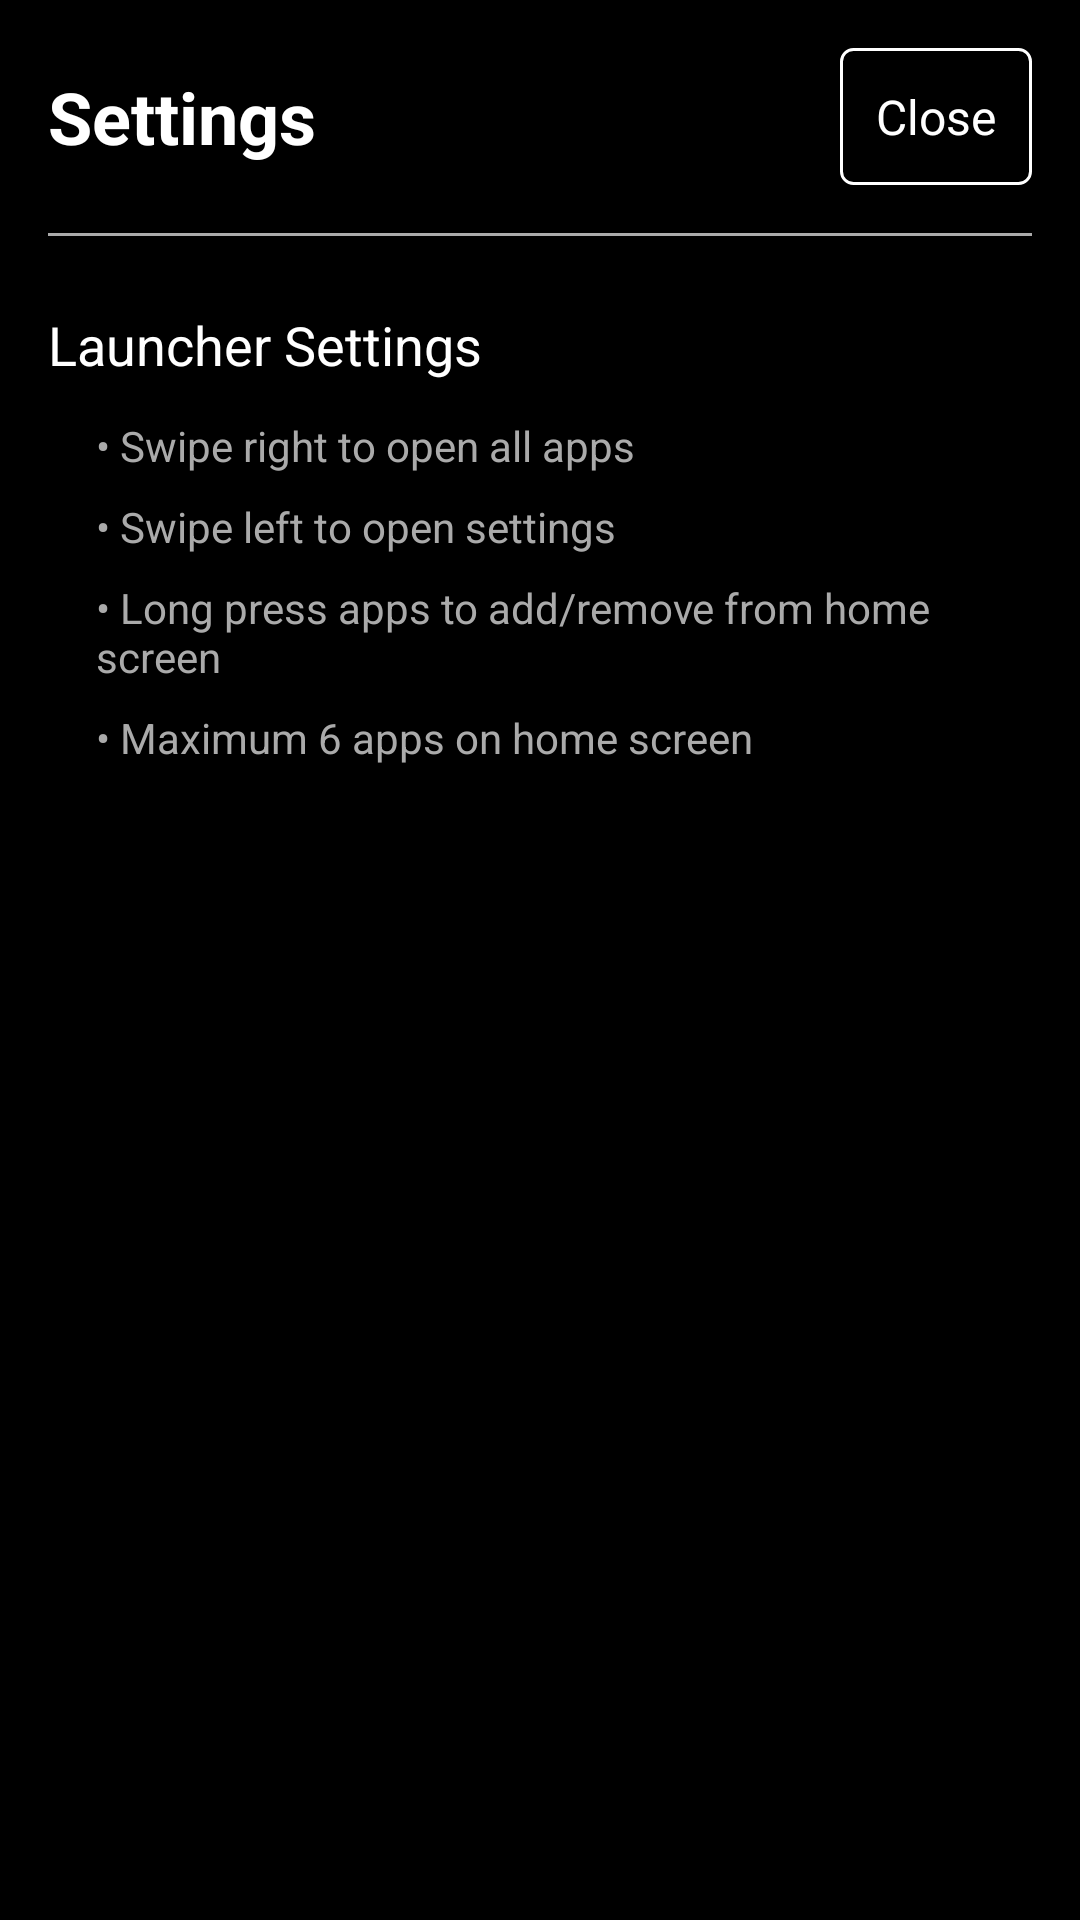

This screen was rendered from an Android layout file. Write that file and the resources it references.
<!-- AndroidManifest.xml: activity theme AppTheme -->
<!-- res/layout/activity_settings.xml -->
<?xml version="1.0" encoding="utf-8"?>
<LinearLayout xmlns:android="http://schemas.android.com/apk/res/android"
    android:layout_width="match_parent"
    android:layout_height="match_parent"
    android:orientation="vertical"
    android:background="@android:color/black"
    android:padding="16dp">

    <LinearLayout
        android:layout_width="match_parent"
        android:layout_height="wrap_content"
        android:orientation="horizontal"
        android:gravity="center_vertical"
        android:paddingBottom="16dp">

        <TextView
            android:layout_width="0dp"
            android:layout_height="wrap_content"
            android:layout_weight="1"
            android:text="Settings"
            android:textColor="@android:color/white"
            android:textSize="24sp"
            android:textStyle="bold" />

        <TextView
            android:id="@+id/btn_close"
            android:layout_width="wrap_content"
            android:layout_height="wrap_content"
            android:text="Close"
            android:textColor="@android:color/white"
            android:textSize="16sp"
            android:padding="12dp"
            android:background="@drawable/button_background"
            android:clickable="true"
            android:focusable="true" />
    </LinearLayout>

    <View
        android:layout_width="match_parent"
        android:layout_height="1dp"
        android:background="@android:color/darker_gray"
        android:layout_marginBottom="16dp" />

    <TextView
        android:layout_width="match_parent"
        android:layout_height="wrap_content"
        android:text="Launcher Settings"
        android:textColor="@android:color/white"
        android:textSize="18sp"
        android:paddingVertical="8dp" />

    <TextView
        android:layout_width="match_parent"
        android:layout_height="wrap_content"
        android:text="• Swipe right to open all apps"
        android:textColor="@android:color/darker_gray"
        android:textSize="14sp"
        android:paddingVertical="4dp"
        android:paddingStart="16dp" />

    <TextView
        android:layout_width="match_parent"
        android:layout_height="wrap_content"
        android:text="• Swipe left to open settings"
        android:textColor="@android:color/darker_gray"
        android:textSize="14sp"
        android:paddingVertical="4dp"
        android:paddingStart="16dp" />

    <TextView
        android:layout_width="match_parent"
        android:layout_height="wrap_content"
        android:text="• Long press apps to add/remove from home screen"
        android:textColor="@android:color/darker_gray"
        android:textSize="14sp"
        android:paddingVertical="4dp"
        android:paddingStart="16dp" />

    <TextView
        android:layout_width="match_parent"
        android:layout_height="wrap_content"
        android:text="• Maximum 6 apps on home screen"
        android:textColor="@android:color/darker_gray"
        android:textSize="14sp"
        android:paddingVertical="4dp"
        android:paddingStart="16dp" />

</LinearLayout>
<!-- resources referenced by this layout -->
<resources>
  <!-- drawable button_background (drawable) -->
  <?xml version="1.0" encoding="utf-8"?>
  <shape xmlns:android="http://schemas.android.com/apk/res/android"
      android:shape="rectangle">
      <stroke
          android:width="1dp"
          android:color="@android:color/white" />
      <corners android:radius="4dp" />
  </shape>
  <style name="AppTheme" parent="android:Theme.Material.NoActionBar">
          <item name="android:windowBackground">@android:color/black</item>
          <item name="android:statusBarColor">@android:color/black</item>
          <item name="android:navigationBarColor">@android:color/black</item>
      </style>
</resources>
